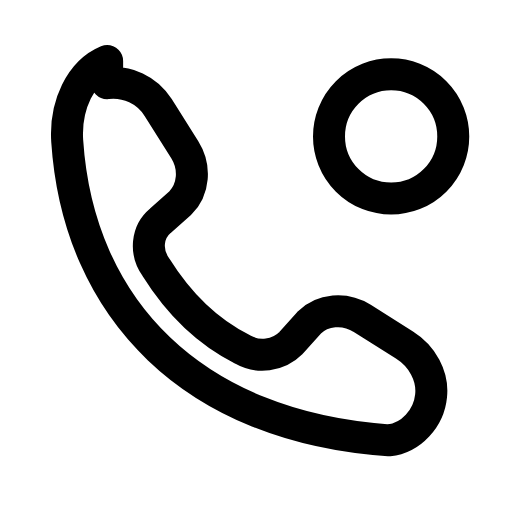
t = 0.00 s
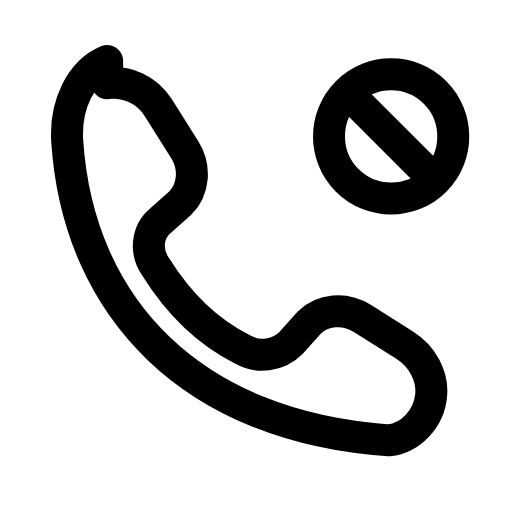
t = 0.26 s
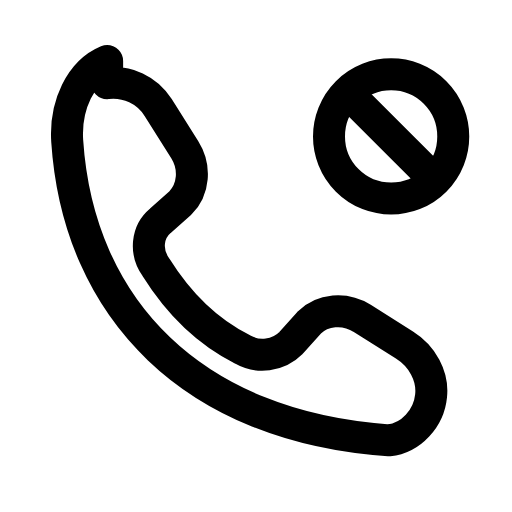
t = 0.44 s
t = 0.74 s: frame unchanged from t = 0.44 s, image omitted
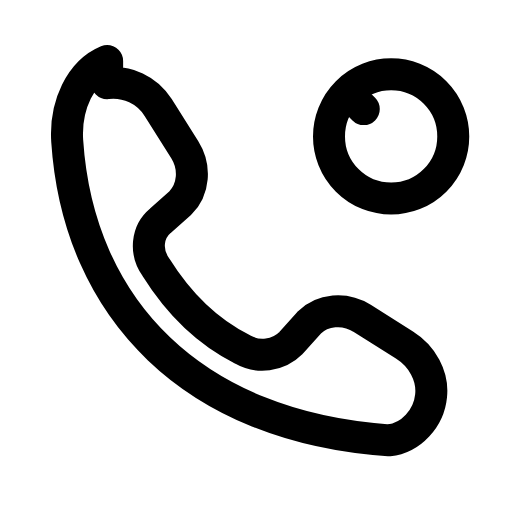
t = 0.93 s
t = 1.21 s: frame unchanged from t = 0.00 s, image omitted

The animated SVG that drew these frames (rendered in a browser with its animation timeline set to each time). Animation: 1 SMIL element (animate=1); one cycle of 1.40 s, repeats indefinitely.

<svg xmlns="http://www.w3.org/2000/svg" width="24" height="24" viewBox="0 0 24 24" fill="none"><g transform="translate(-0.49 -0.47) scale(1.04)"><path stroke="currentColor" stroke-width="1.442" stroke-linecap="round" stroke-linejoin="round" fill="none" d="M5.3 4.2C6.2 4.1 7.1 4.5 7.6 5.3L8.8 7.2C9.3 8 9.2 9 8.6 9.6L7.7 10.4C7.1 10.9 7 11.8 7.5 12.5C8.5 14.1 9.8 15.4 11.4 16.2C12.1 16.6 13 16.5 13.6 15.9L14.4 15C15 14.4 16 14.3 16.8 14.8L18.7 16C19.5 16.5 20 17.4 19.9 18.3C19.8 19.3 19 20.2 18 20.3C9.2 19.7 4 14.4 3.5 6.8C3.4 5.2 4.1 3.7 5.3 3.2Z"></path><circle stroke="currentColor" stroke-width="1.442" stroke-linecap="round" stroke-linejoin="round" fill="none" cx="18.1" cy="6.6" r="2.8"></circle><line stroke="currentColor" stroke-width="1.442" stroke-linecap="round" stroke-linejoin="round" fill="none" x1="16.2" y1="4.7" x2="20" y2="8.5" pathLength="1" stroke-dasharray="1"><animate attributeName="stroke-dashoffset" values="1;1;0;0;1;1;1" keyTimes="0;0.054;0.315;0.6;0.864;0.9;1" dur="1.4s" repeatCount="indefinite" calcMode="spline" keySplines="0.16 1 0.3 1;0.16 1 0.3 1;0.16 1 0.3 1;0.16 1 0.3 1;0.16 1 0.3 1;0.16 1 0.3 1"/></line></g></svg>
